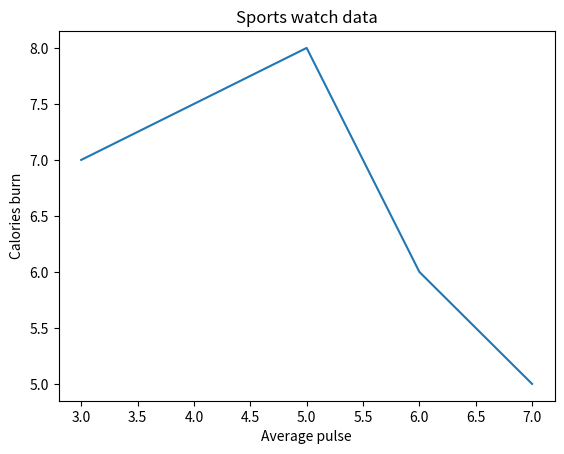

Source code (Python):
import matplotlib.pyplot as plt
import  numpy as np

x = np.array([3,5,6,7])
y = np.array([7,8,6,5])

plt.plot(x,y)
plt.xlabel("Average pulse")
plt.ylabel("Calories burn")
plt.title("Sports watch data")
plt.show()